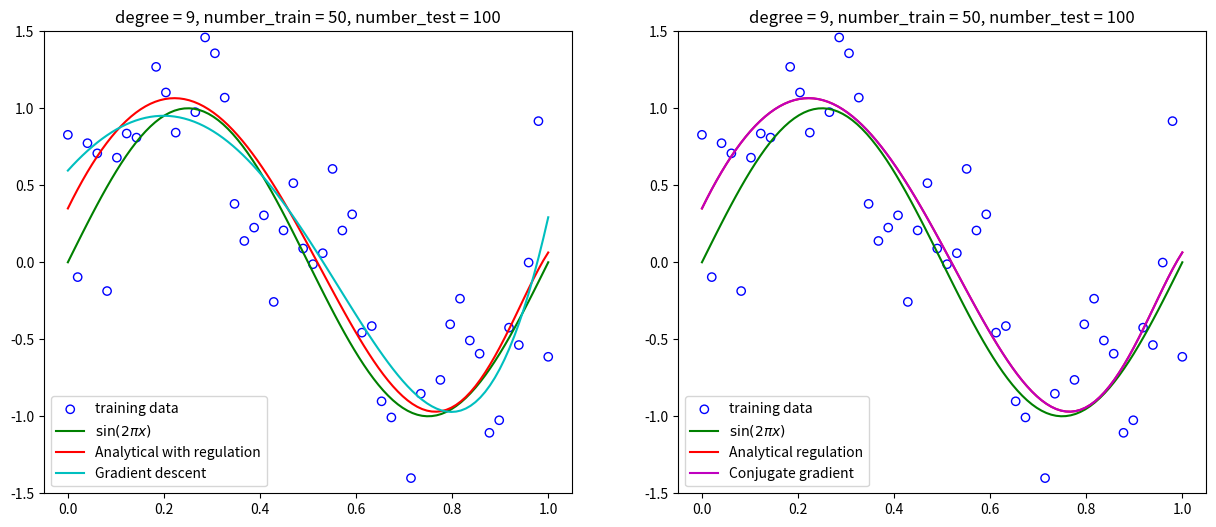

Here is the Python script that generated this plot:
import numpy as np
from matplotlib import pyplot as plt


def generateData(number, scale=0.5):
    """ Generate training or test data.
    Args:
        number: data number you want which is an integer
        scale: the variance of Gaussian diribution for noise.
    Returns:
        X: a one-dimensional array containing all uniformly distributed x.
        T: sin(2 * pi * x) with Gaussian distribution noise with variance of scale. 
    """
    assert isinstance(number, int)
    assert number > 0
    assert scale > 0
    X = np.linspace(0, 1, num=number)
    T = np.sin(2 * np.pi * X) + np.random.normal(scale=scale, size=X.shape)
    return X, T


def transform(X, degree=2):
    """
    Transform an array to (len(X), degree + 1) matrix.
    Args:
        X: an ndarray.
        degree:int, degree for polynomial.
    Returns:
        for example, [a b] -> [[1 a a^2] [1 b b^2]]
    """
    assert isinstance(degree, int)
    assert X.ndim == 1
    X_T = X.transpose()
    X = np.transpose([X])
    features = [np.ones(len(X))]
    for i in range(0, degree):
        features.append(np.multiply(X_T, features[i]))

    return np.asarray(features).transpose()


def fitting(X_training, T_training):
    """ 求解析解 不带惩罚项 """
    w_analytical_with_regulation = np.dot(
        np.linalg.pinv(X_training), T_training)
    return w_analytical_with_regulation


def fitting_with_regulation(X_training, T_training, hyper=np.exp(-18)):
    """ 求解析解 带惩罚项 """
    X_T = X_training.transpose()
    # w_analytical_with_regulation = np.linalg.pinv(np.dot(X_T, X_training)
    # + np.eye(len(X_T)) * hyper) @ X_T @ T_training
    w_analytical_with_regulation = np.linalg.solve(
        np.eye(len(X_T)) * hyper + np.dot(X_T, X_training),
        np.dot(X_T, T_training))
    return w_analytical_with_regulation


def predict(X_Test, w):
    return np.dot(X_Test, w)


def E_rms(x, y):
    return np.sqrt(np.mean(np.square(x-y)))
    # 此处与PRML中相比差一个2^0.5的系数


def h(X_Train, T_training, hyper, number_train, w_0):
    """ 优化函数的导函数 """
    X_T = X_Train.transpose()
    return (X_T @ X_Train @ w_0 - X_T @ T_training + w_0 * np.exp(hyper))
    # return 1.0 / number_train * (X_T @ X_Train @ w_0 - X_T @ T_training
    # + w_0 * np.exp(hyper))
    # 此处如果增加number_train系数 会使迭代次数增多


def E(X_Train, T_training, hyper, number_train, w_0):
    """ 优化函数 """
    print(w_0)
    W_T = np.transpose([w_0])
    temp = X_Train @ w_0 - T_training
    # temp = np.linalg.norm(X_Train @ w_0 - T_training) ** 2
    temp = np.transpose(temp) @ temp
    return 0.5 / number_train * (temp + np.exp(hyper) * w_0 @ W_T)


def gradient_descent(X_Train, T_training, hyper, w_0, rate=0.01, delta=1e-6):
    """ 梯度下降法 
    Args:
        hyper:超参数，使用时以np.exp(hyper)为超参数
        rate:学习率
        delta:认为收敛的最小差距
    """
    loss = E(X_Train, T_training, hyper, len(X_Train), w_0)
    k = 0
    while True:
        w_gradient = w_0 - rate * \
            h(X_Train, T_training, hyper, len(X_Train), w_0)
        loss0 = E(X_Train, T_training, hyper, len(X_Train), w_gradient)
        if np.abs(loss0[0] - loss[0]) < delta:
            break
        else:
            print(k)
            k = k + 1
            print("abs:", np.abs(loss - loss0))
            print("loss:", loss)
            loss = loss0
            w_0 = w_gradient
    return w_gradient


def conjugate_gradient(X_Train, T_training, hyper, w_0, delta=1e-6):
    """ 共轭梯度法 """
    X_T = X_Train.transpose()
    b = X_T @ T_training
    A = X_T @ X_Train + np.identity(len(X_T)) * np.exp(hyper)
    r_0 = b - A @ w_0
    w_gradient = w_0
    p = r_0
    k = 0
    while True:
        print(k)
        k = k + 1
        alpha = np.linalg.norm(r_0) ** 2 / (np.transpose(p) @ A @ p)
        print("alpha:", alpha)
        w_gradient = w_gradient + alpha * p
        print("w_gradient:", w_gradient)
        r = r_0 - alpha * A @ p
        # r = b - A @ w_gradient
        print("r:", r)
        # q = np.linalg.norm(A @ w_gradient - b) / np.linalg.norm(b)
        if(np.linalg.norm(r) ** 2 < delta):
            break
        beta = np.linalg.norm(r)**2 / np.linalg.norm(r_0)**2
        print("beta:", beta)
        p = r + beta * p
        print("p:", p)
        r_0 = r
    return w_gradient


number_train = 50  # 训练样本的数量
number_test = 100  # 测试样本的数量
degree = 9  # 多项式的阶数
X_training, T_training = generateData(number_train)
X_test = np.linspace(0, 1, number_test)
X_Train = transform(X_training, degree=degree)
X_Test = transform(X_test, degree=degree)
Y = np.sin(2 * np.pi * X_test)

# 用于解析解(不带正则项)的实验
# title = "degree = " + str(degree) + ", number_train = " + str(number_train) + ", number_test = " + str(number_test)
# plt.title(title)
# plt.ylim(-1.5, 1.5)
# plt.scatter(X_training, T_training, facecolor="none",
#             edgecolor="b", label="training data")
# plt.plot(X_test, predict(X_Test, fitting(X_Train, T_training)), "r",
# label="analytical solution")
# plt.plot(X_test, Y, "g", label="$\sin(2\pi x)$")
# plt.legend()
# plt.show()

# 用于解析解(带正则项)的实验 寻找最优的超参数
# 经过100次实验 最终得到的最优参数为e^-7
# anslist = []
# for i in range(100):
#     X_training, T_training = generateData(number_train)
#     X_test = np.linspace(0, 1, number_test)
#     X_Train = transform(X_training, degree=degree)
#     X_Test = transform(X_test, degree=degree)
#     Y = np.sin(2 * np.pi * X_test)
#     hyperTestList = []
#     hyperList = range(-50, 1)
#     for hyper in hyperList:
#         w_analytical_with_regulation = fitting_with_regulation(
#             X_Train, T_training, hyper=np.exp(hyper))
#         T_test = predict(transform(X_test, degree=degree),
#                         w_analytical_with_regulation)
#         # loss = Y - T_test
#         # ans = np.mean(loss @ np.transpose([loss]))
#         hyperTestList.append(E_rms(T_test, Y))
#     print(i)
#     bestHyper = hyperList[np.where(hyperTestList ==
#       np.min(hyperTestList))[0][0]]
#     print("bestHyper:", bestHyper, np.min(hyperTestList))
#     anslist.append(bestHyper)
# myset = set(anslist)
# for item in myset:
#     print("the %d has found %d" %(item,anslist.count(item)))
# title = "degree:" + str(degree) + ",number_train:" + str(number_train)
# annotate = "$\lambda = e^{" + str(bestHyper) + "}$"
# plt.title(title)
# plt.ylabel("$E_{RMS}$")
# plt.xlabel("$ln \lambda$")
# plt.annotate(annotate, xy=(-30, 0.3))
# plt.plot(hyperList, hyperTestList, 'o-', mfc="none", mec="b", ms=5,
#  label="Test")
# plt.legend()
# plt.show()

# 此处用于确认带有惩罚项的解析解的正确性实验
# bestHyper = -7 #此处的最佳的超参数是经过上面提到的实验中确定的
# w_analytical_with_regulation = fitting_with_regulation(
#     X_Train, T_training, hyper=np.exp(bestHyper))
# T_test = predict(X_Test, w_analytical_with_regulation)
# title = "degree = " + str(degree) + ", number_train = " + str(number_train) + ", number_test = " + str(number_test)
# annotate = "$\lambda = e^{" + str(bestHyper) + "}$"
# plt.title(title)
# plt.ylim(-1.5, 1.5)
# plt.scatter(X_training, T_training, facecolor="none",
#             edgecolor="b", label="training data")
# plt.plot(X_test, T_test, "r", label="analytical with regulation")
# plt.plot(X_test, Y, "g", label="$\sin(2\pi x)$")
# plt.annotate(annotate, xy=(0.3, -0.5))
# plt.legend()
# plt.show()


bestHyper = -7  # 此处的最佳的超参数是经过上面提到的实验中确定的
w_analytical_with_regulation = fitting_with_regulation(
    X_Train, T_training, hyper=np.exp(bestHyper))
T_test = predict(X_Test, w_analytical_with_regulation)
w_0 = np.zeros(degree+1)
w_gradient = gradient_descent(X_Train, T_training, bestHyper, w_0)
w_conjugate = conjugate_gradient(X_Train, T_training, bestHyper, w_0)
print()
print("w_analytical_with_regulation(Analytical solution):\n",
      w_analytical_with_regulation)
print("w_gradient(Gradient descent):\n", w_gradient)
print("w_conjugate(Conjugate gradient):\n", w_conjugate)

title = "degree = " + str(degree) + ", number_train = " + \
    str(number_train) + ", number_test = " + str(number_test)
plt.figure(figsize=(15, 6))
plt.subplot(121)
plt.title(title)
plt.ylim(-1.5, 1.5)
plt.scatter(X_training, T_training, facecolor="none",
            edgecolor="b", label="training data")
plt.plot(X_test, Y, "g", label="$\sin(2\pi x)$")
plt.plot(X_test, T_test, "r", label="Analytical with regulation")
plt.plot(X_test, predict(X_Test, w_gradient), "c", label="Gradient descent")
plt.legend()

plt.subplot(122)
plt.ylim(-1.5, 1.5)
plt.title(title)
plt.scatter(X_training, T_training, facecolor="none",
            edgecolor="b", label="training data")
plt.plot(X_test, Y, "g", label="$\sin(2\pi x)$")
plt.plot(X_test, T_test, "r", label="Analytical regulation")
plt.plot(X_test, predict(X_Test, w_conjugate), "m",
         label="Conjugate gradient")
plt.legend()
plt.show()
